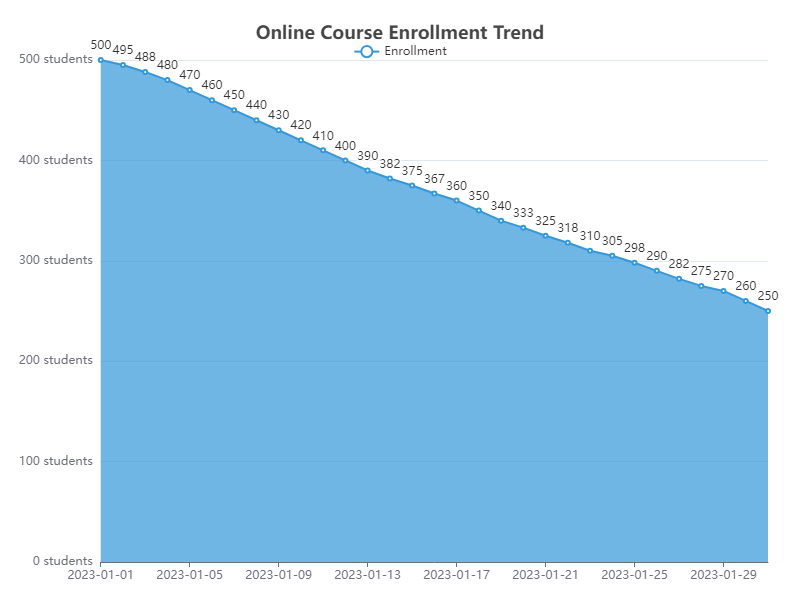

Data behind this chart, as committed beside it:
Date, Enrollment
2023-01-01, 500
2023-01-02, 495
2023-01-03, 488
2023-01-04, 480
2023-01-05, 470
2023-01-06, 460
2023-01-07, 450
2023-01-08, 440
2023-01-09, 430
2023-01-10, 420
2023-01-11, 410
2023-01-12, 400
2023-01-13, 390
2023-01-14, 382
2023-01-15, 375
2023-01-16, 367
2023-01-17, 360
2023-01-18, 350
2023-01-19, 340
2023-01-20, 333
2023-01-21, 325
2023-01-22, 318
2023-01-23, 310
2023-01-24, 305
2023-01-25, 298
2023-01-26, 290
2023-01-27, 282
2023-01-28, 275
2023-01-29, 270
2023-01-30, 260
2023-01-31, 250
